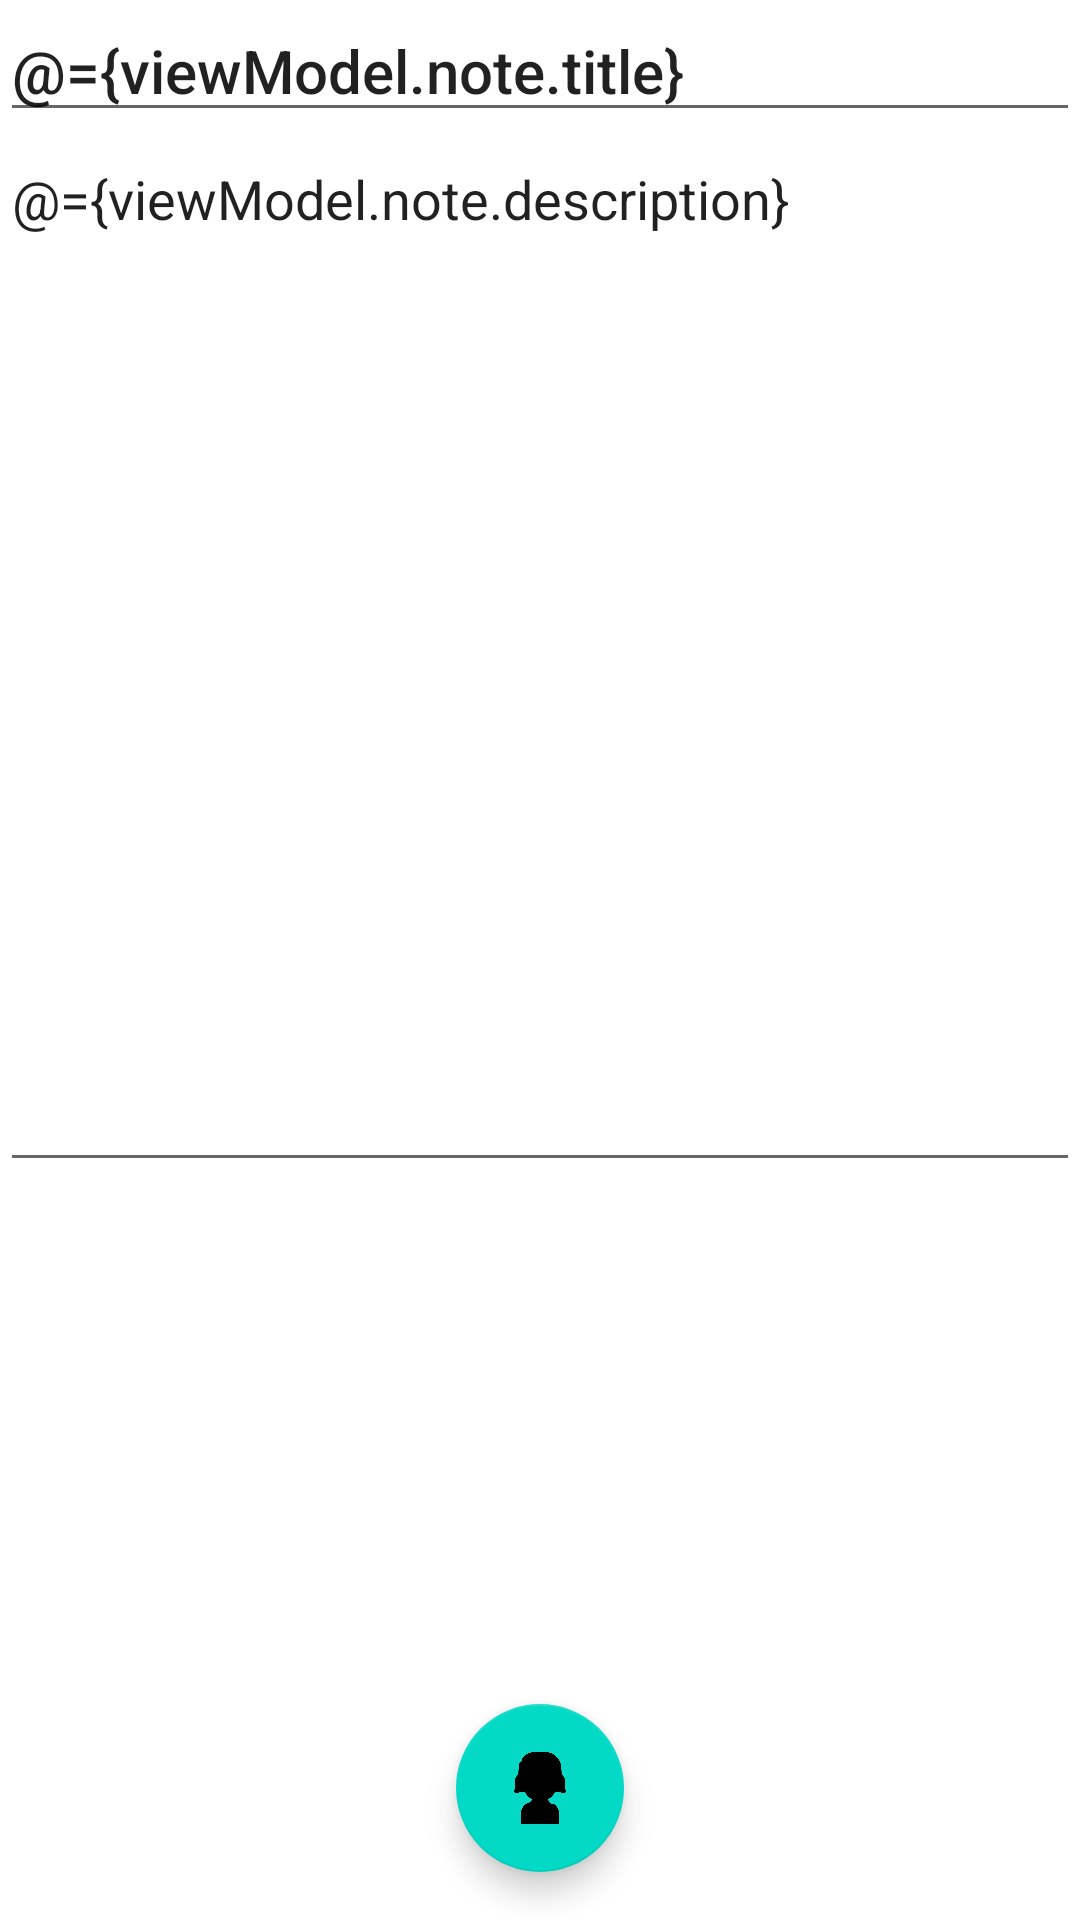

Write the Android layout XML for this screen, with the resource values it uses.
<!-- AndroidManifest.xml: application theme AppTheme -->
<!-- res/layout/fragment_note_add_edit.xml -->
<?xml version="1.0" encoding="utf-8"?>


<layout  xmlns:android="http://schemas.android.com/apk/res/android"
         xmlns:app="http://schemas.android.com/apk/res-auto">

    <data>
        <variable
                name="viewModel"
                type="com.noble.activity.dembeliscoming.viewmodels.note.NoteAddEditViewModel" />
    </data>

    <android.support.design.widget.CoordinatorLayout
            android:id="@+id/coordinatorLayout"
            android:layout_width="match_parent"
            android:layout_height="match_parent">


        <android.support.constraint.ConstraintLayout
                android:layout_width="match_parent"
                android:layout_height="wrap_content">

            <EditText
                    android:id="@+id/note_title"
                    android:layout_width="match_parent"
                    android:layout_height="wrap_content"
                    android:hint="Note title"
                    android:text="@={viewModel.note.title}"
                    android:textAppearance="@style/TextAppearance.AppCompat.Title"
                    app:layout_constraintStart_toStartOf="parent"
                    app:layout_constraintTop_toTopOf="parent"
                    app:layout_constraintEnd_toEndOf="parent"
                    android:maxLines="1"/>

            <EditText
                    android:id="@+id/note_description"
                    android:layout_width="match_parent"
                    android:layout_height="350dp"
                    android:gravity="top"
                    android:hint="Note description"
                    android:text="@={viewModel.note.description}"
                    app:layout_constraintStart_toStartOf="parent"
                    app:layout_constraintTop_toBottomOf="@+id/note_title"
                    app:layout_constraintEnd_toEndOf="parent"/>

        </android.support.constraint.ConstraintLayout>

        <android.support.design.widget.FloatingActionButton
                android:id="@+id/fab_edit_task_done"
                android:layout_width="wrap_content"
                android:layout_height="wrap_content"
                android:layout_margin="@dimen/fab_margin"
                android:src="@drawable/sad_soldier"
                app:fabSize="normal"
                android:layout_gravity="center|bottom" />
    </android.support.design.widget.CoordinatorLayout>

</layout>
<!-- resources referenced by this layout -->
<resources>
  <dimen name="fab_margin">16dp</dimen>
  <!-- drawable sad_soldier: png bitmap (drawable, 33884 bytes) -->
  <style name="AppTheme" parent="BaseAppTheme" />
  <style name="BaseAppTheme" parent="Theme.MaterialComponents.Light.DarkActionBar">
          
          <item name="colorPrimary">@color/colorPrimary</item>
          <item name="colorPrimaryDark">@color/colorPrimaryDark</item>
          <item name="colorAccent">@color/colorAccent</item>
      </style>
  <color name="colorPrimary">#008577</color>
  <color name="colorPrimaryDark">#00574B</color>
  <color name="colorAccent">#728639</color>
</resources>
